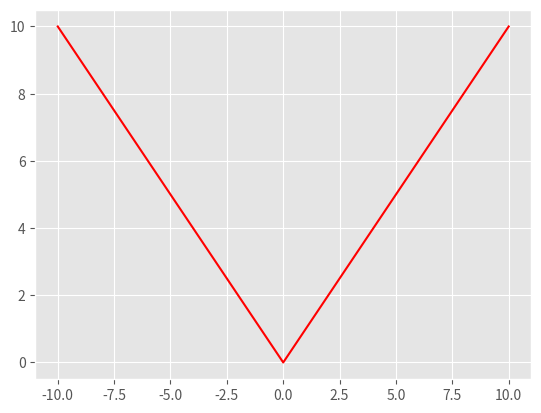

Recreate this plot in Python.
# import matplotlib for graphs as plt
from matplotlib import pyplot as plt

# init style
plt.style.use('ggplot')

# create x and y lists for graph
x_list = []
y_list = []

# for every number in interval: -10 < x < 10 
for i in range(-10, 10+1, 1):
    # append i to x list
    x_list.append(i)
    # calc y and append to y list
    y_list.append(abs(i))

# show graph
plt.plot(x_list, y_list, color='r')
plt.show()